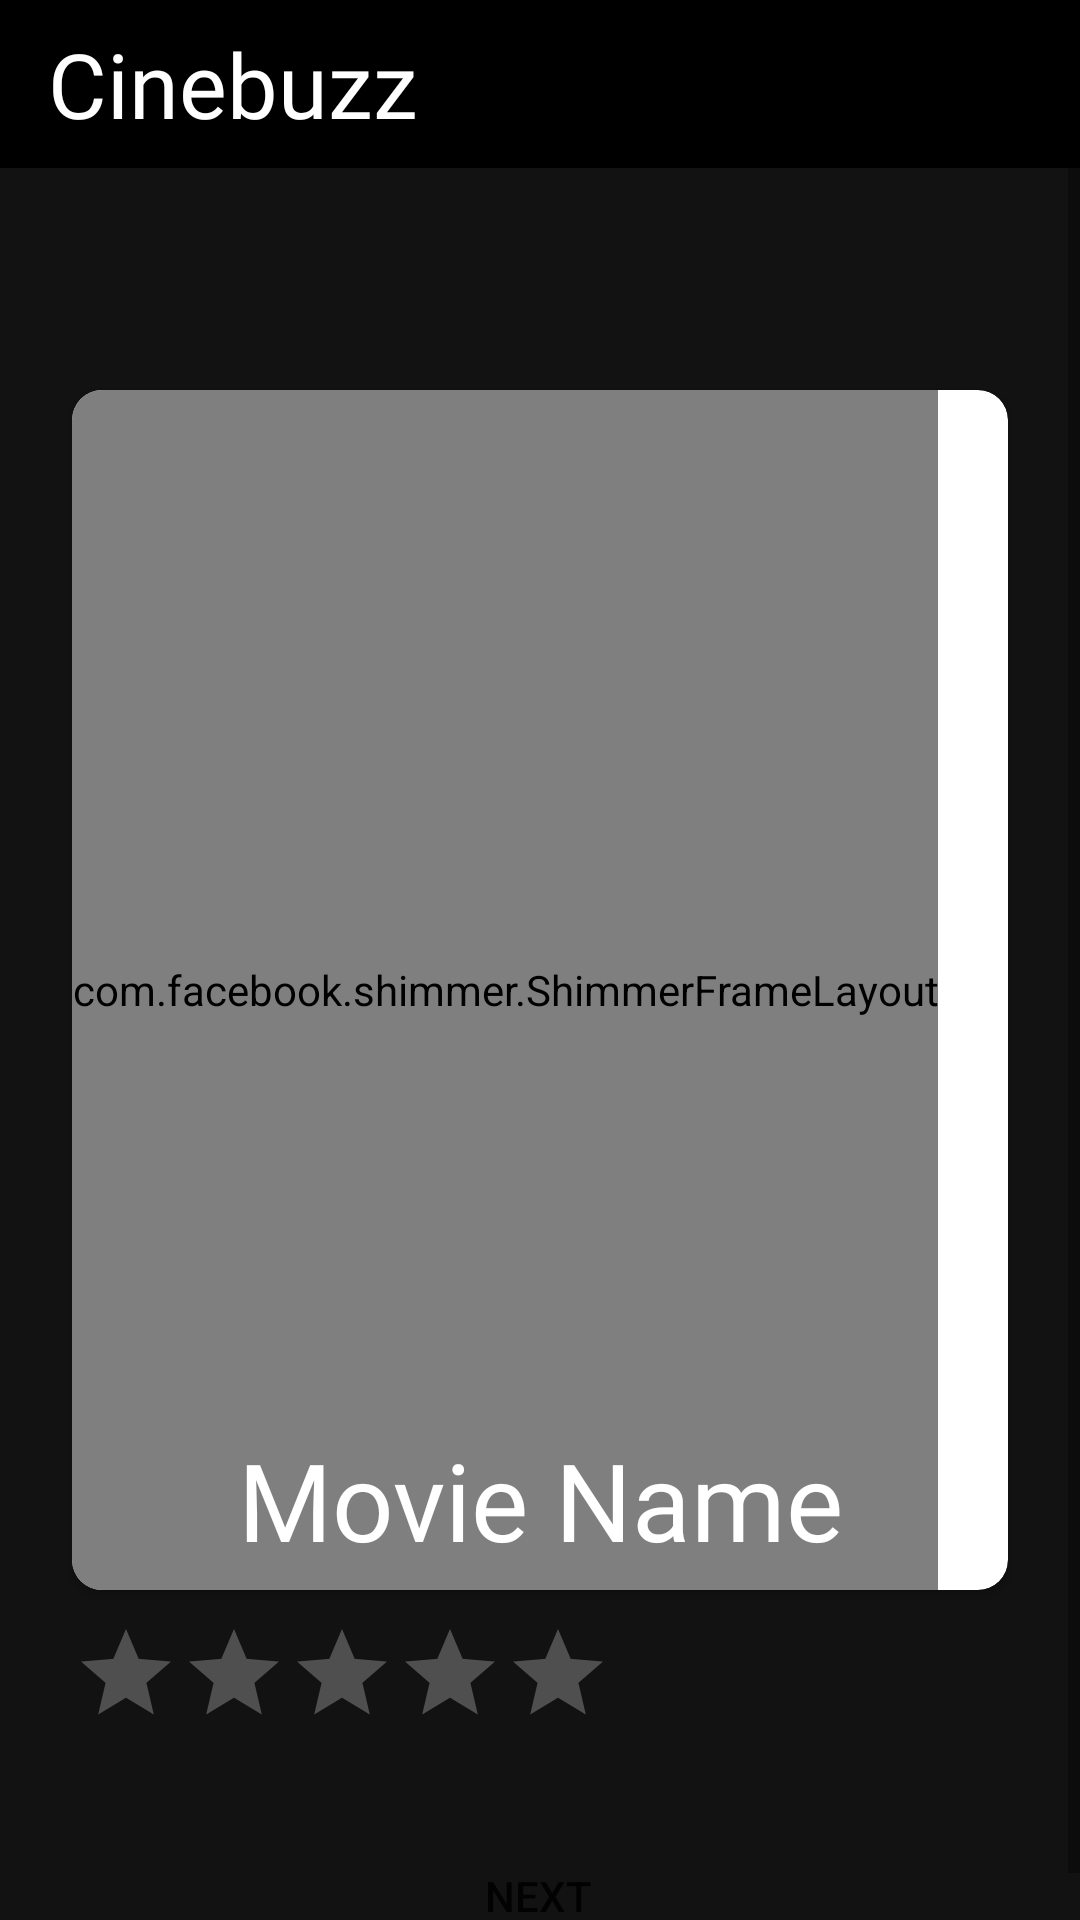

Here is an Android app screen rendered from its layout file. Give the layout XML and the strings, colors and styles it references.
<!-- AndroidManifest.xml: application theme Theme.Cinebuzz -->
<!-- res/layout/random_movie.xml -->
<?xml version="1.0" encoding="utf-8"?>
<androidx.constraintlayout.widget.ConstraintLayout
    xmlns:android="http://schemas.android.com/apk/res/android"
    xmlns:app="http://schemas.android.com/apk/res-auto"
    android:id="@+id/random"
    android:layout_width="match_parent"
    android:layout_height="match_parent">
    <androidx.appcompat.widget.Toolbar
        android:id="@+id/toolbar6"
        android:gravity="center_vertical"
        android:layout_width="match_parent"
        android:layout_height="?attr/actionBarSize"
        android:background="@color/black"
        android:paddingStart="16dp"
        app:layout_constraintEnd_toEndOf="parent"
        app:layout_constraintHorizontal_bias="0.0"
        app:layout_constraintStart_toStartOf="parent"
        app:layout_constraintTop_toTopOf="parent">

        <TextView
            android:layout_width="match_parent"
            android:layout_height="match_parent"
            android:fontFamily="@font/ribeye"
            android:gravity="left|center_vertical"
            android:text="@string/app_name"
            android:textColor="@color/white"
            android:textSize="30sp" />
    </androidx.appcompat.widget.Toolbar>

    <ScrollView
        android:layout_width="match_parent"
        android:layout_height="match_parent"
        android:background="#121212"
        android:layout_marginTop="?attr/actionBarSize"
        app:layout_constraintBottom_toBottomOf="parent"
        app:layout_constraintEnd_toEndOf="parent"
        app:layout_constraintStart_toStartOf="parent"
        app:layout_constraintTop_toBottomOf="@+id/toolbar6">

        <androidx.constraintlayout.widget.ConstraintLayout
            android:layout_width="match_parent"
            android:layout_height="wrap_content">

            <androidx.cardview.widget.CardView
                android:id="@+id/cardView"
                android:layout_width="match_parent"
                android:layout_height="400dp"
                android:layout_marginStart="24dp"
                android:layout_marginEnd="24dp"
                android:elevation="10dp"
                android:orientation="vertical"
                app:cardCornerRadius="10dp"
                app:layout_constraintBottom_toBottomOf="parent"
                app:layout_constraintEnd_toEndOf="parent"
                app:layout_constraintStart_toStartOf="parent"
                app:layout_constraintTop_toTopOf="parent"
                app:layout_constraintVertical_bias="0.37">

                <com.facebook.shimmer.ShimmerFrameLayout
                    android:id="@+id/randomshimmer"
                    android:layout_width="wrap_content"
                    android:layout_height="match_parent"
                    app:layout_constraintEnd_toEndOf="parent"
                    app:layout_constraintStart_toStartOf="parent"
                    app:layout_constraintTop_toTopOf="parent">

                    <LinearLayout
                        android:layout_width="match_parent"
                        android:layout_height="match_parent"
                        android:orientation="vertical">

                        <include layout="@layout/random_movie_shimmer" />

                    </LinearLayout>
                </com.facebook.shimmer.ShimmerFrameLayout>

                <ImageView
                    android:id="@+id/movie_image"
                    android:layout_width="match_parent"
                    android:layout_height="match_parent"
                    android:layout_gravity="top"
                    android:scaleType="fitXY" />

                <TextView
                    android:id="@+id/movie_names"
                    android:layout_width="match_parent"
                    android:layout_height="60dp"
                    android:layout_gravity="bottom"
                    android:background="@drawable/black_gradient"
                    android:fontFamily="@font/roboto"
                    android:gravity="center"
                    android:text="Movie Name"
                    android:textColor="@color/white"
                    android:textSize="36dp" />
            </androidx.cardview.widget.CardView>


            <RatingBar
                android:id="@+id/ratingBar"
                style="@android:style/Widget.DeviceDefault.Light.RatingBar.Indicator"
                android:layout_width="wrap_content"
                android:layout_height="wrap_content"
                android:layout_marginTop="10dp"
                android:indeterminate="false"
                android:isIndicator="true"
                android:max="5"
                android:numStars="5"
                android:progressBackgroundTint="#FFFFFF"
                android:progressTint="#EAB52F"
                android:rating="0"
                android:secondaryProgressTint="@android:color/transparent"
                app:layout_constraintStart_toStartOf="@+id/cardView"
                app:layout_constraintTop_toBottomOf="@+id/cardView" />


            <Button
                android:id="@+id/button"
                android:layout_width="wrap_content"
                android:layout_height="wrap_content"
                android:layout_marginTop="32dp"
                android:background="@drawable/border_curve"
                android:padding="5dp"
                android:text="Next"
                app:layout_constraintBottom_toBottomOf="parent"
                app:layout_constraintEnd_toEndOf="parent"
                app:layout_constraintHorizontal_bias="0.498"
                app:layout_constraintStart_toStartOf="parent"
                app:layout_constraintTop_toBottomOf="@+id/ratingBar" />


        </androidx.constraintlayout.widget.ConstraintLayout>
    </ScrollView>
</androidx.constraintlayout.widget.ConstraintLayout>
<!-- res/layout/random_movie_shimmer.xml (included above) -->
<?xml version="1.0" encoding="utf-8"?>
<androidx.constraintlayout.widget.ConstraintLayout xmlns:android="http://schemas.android.com/apk/res/android"
    android:layout_width="match_parent"
    android:layout_height="match_parent"
    android:background="#121212"
    xmlns:app="http://schemas.android.com/apk/res-auto">




    <androidx.cardview.widget.CardView
        android:id="@+id/cardView"
        android:layout_width="365dp"
        android:layout_height="415dp"
        android:layout_marginStart="24dp"
        android:layout_marginTop="24dp"
        android:layout_marginEnd="24dp"
        android:layout_marginBottom="24dp"
        android:elevation="10dp"
        android:orientation="vertical"
        app:cardCornerRadius="10dp"
        android:backgroundTint="#535151"
        app:layout_constraintBottom_toBottomOf="parent"
        app:layout_constraintEnd_toEndOf="parent"
        app:layout_constraintStart_toStartOf="parent"
        app:layout_constraintTop_toTopOf="parent"
        app:layout_constraintVertical_bias="0.37">



        <TextView
            android:id="@+id/movie_name"
            android:layout_width="match_parent"
            android:layout_height="73dp"
            android:layout_gravity="bottom"
            android:background="@drawable/black_gradient"
          />
    </androidx.cardview.widget.CardView>






</androidx.constraintlayout.widget.ConstraintLayout>
<!-- resources referenced by this layout -->
<resources>
  <color name="black">#FF000000</color>
  <color name="white">#FFFFFFFF</color>
  <string name="app_name">Cinebuzz</string>
  <style name="Theme.Cinebuzz" parent="Theme.MaterialComponents.Light.NoActionBar">
          
          <item name="colorPrimary">@color/purple</item>
          <item name="colorPrimaryVariant">@color/black</item>
          <item name="colorOnPrimary">@color/white</item>
          
          <item name="colorSecondary">@color/teal_200</item>
          <item name="colorSecondaryVariant">@color/teal_700</item>
          <item name="colorOnSecondary">@color/black</item>
          
          <item name="android:statusBarColor" tools:targetApi="l">?attr/colorPrimaryVariant</item>
          
          <item name="android:navigationBarColor">@color/black</item>
      </style>
  <color name="purple">#9300C7</color>
  <color name="teal_200">#FF03DAC5</color>
  <color name="teal_700">#FF018786</color>
</resources>
